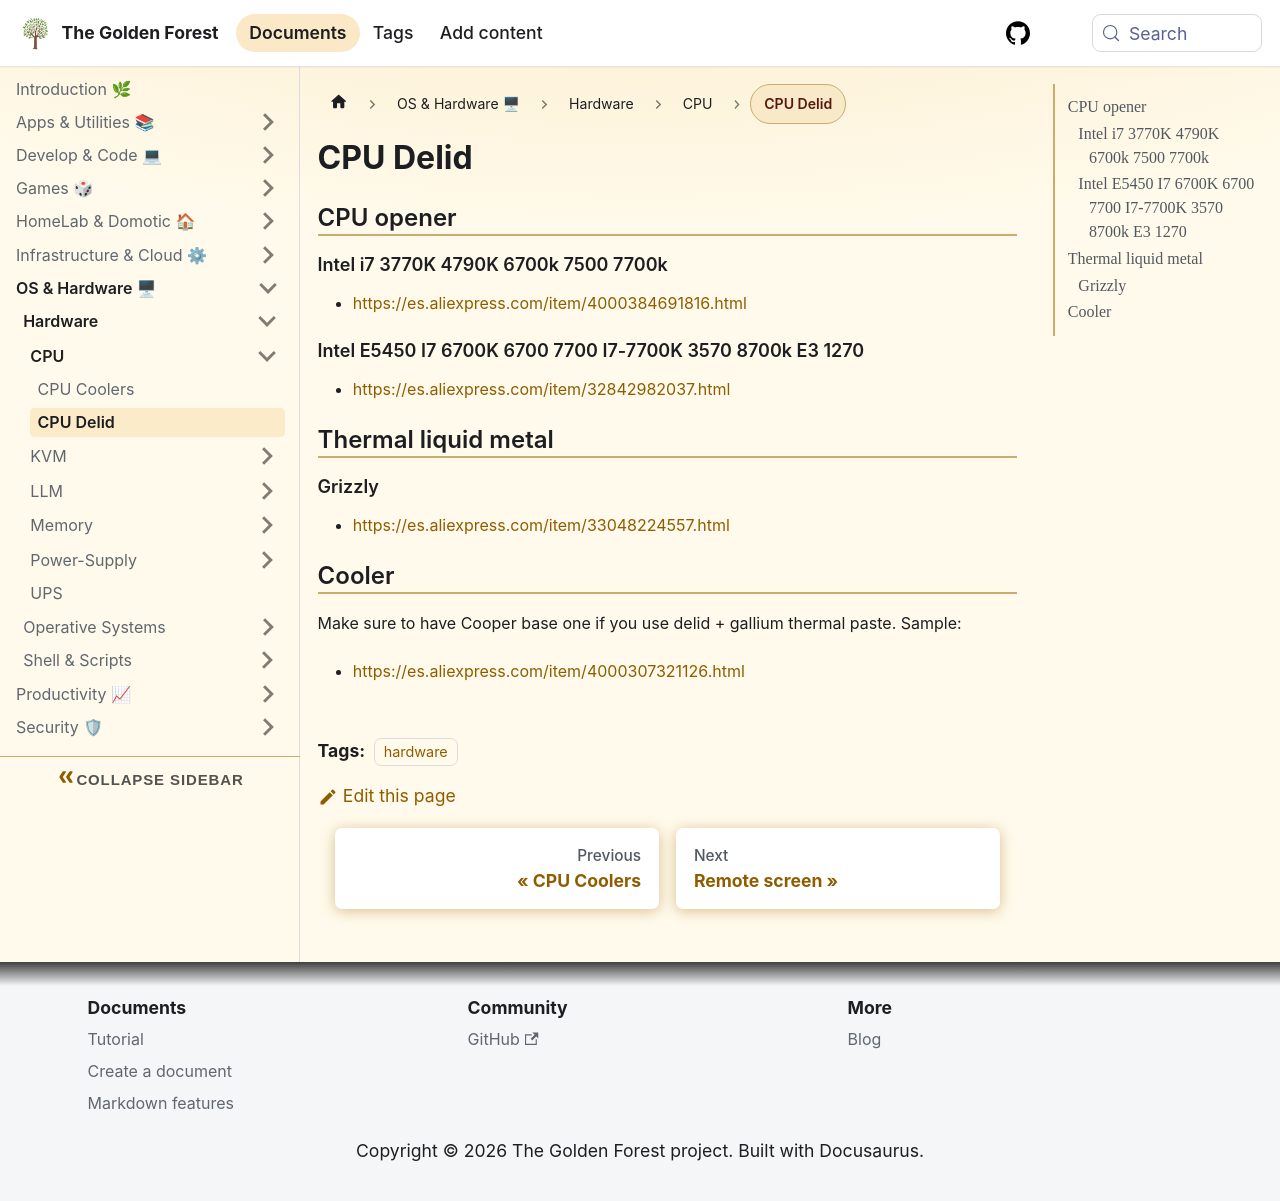

repository: sdelrio/golden-forest · page: pr-preview/pr-388/docs/OS-and-Hardware/Hardware/CPU/delid/index.html · generator: docusaurus

# CPU Delid


## CPU opener

### Intel i7 3770K 4790K 6700k 7500 7700k

* [https://es.aliexpress.com/item/4000384691816.html](https://es.aliexpress.com/item/4000384691816.html)

### Intel E5450 I7 6700K 6700 7700 I7-7700K 3570 8700k E3 1270

* [https://es.aliexpress.com/item/32842982037.html](https://es.aliexpress.com/item/32842982037.html)

## Thermal liquid metal

### Grizzly

* [https://es.aliexpress.com/item/33048224557.html](https://es.aliexpress.com/item/33048224557.html)

## Cooler

Make sure to have Cooper base one if you use delid + gallium thermal paste. Sample:

* [https://es.aliexpress.com/item/4000307321126.html](https://es.aliexpress.com/item/4000307321126.html)
